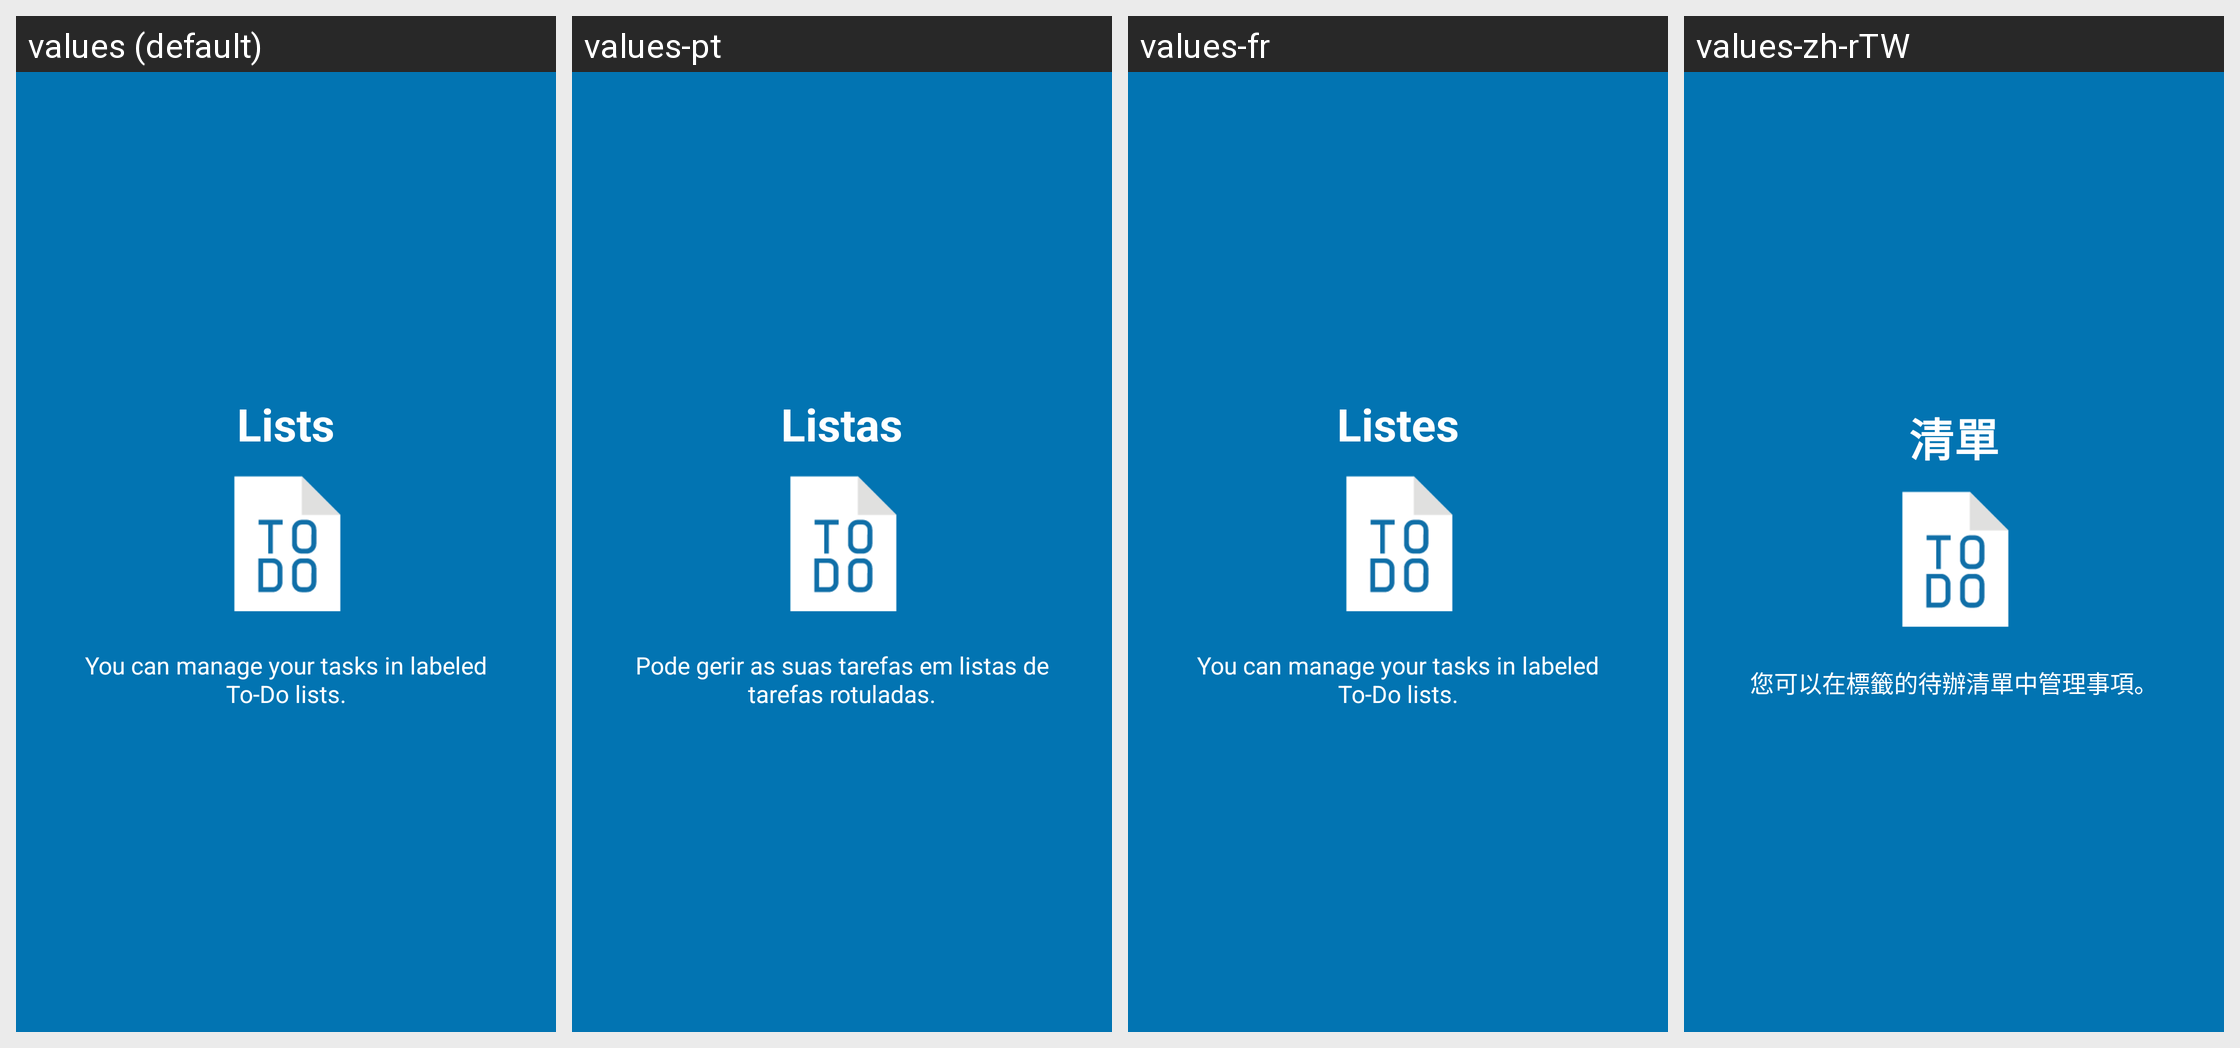

Translations of the strings shown on this Android screen, per locale in the grid:
Android screen res/layout/tutorial_slide2.xml rendered under 4 locales, left to right: values (default), values-pt, values-fr, values-zh-rTW. Device: Nexus 5 (rendered at 1080×1920; each locale shown at half size, 540×960, under a caption strip naming it); theme AppTheme.
Other locales in the repository, not shown: values-de, values-es, values-et, values-iw, values-ja, values-nl, values-pl, values-pt-rBR, values-ru.
Strings drawn on this screen, with the default value and each locale's value (text and hints the layout hard-codes, and strings that could not be matched under every locale, appear in the picture but are not listed):

slide2_heading
  values: Lists
  values-pt: Listas
  values-fr: Listes
  values-zh-rTW: 清單

slide2_text
  values: You can manage your tasks in labeled To-Do lists.
  values-pt: Pode gerir as suas tarefas em listas de tarefas rotuladas.
  values-fr: You can manage your tasks in labeled To-Do lists.  [not translated; the default value is used]
  values-zh-rTW: 您可以在標籤的待辦清單中管理事項。
